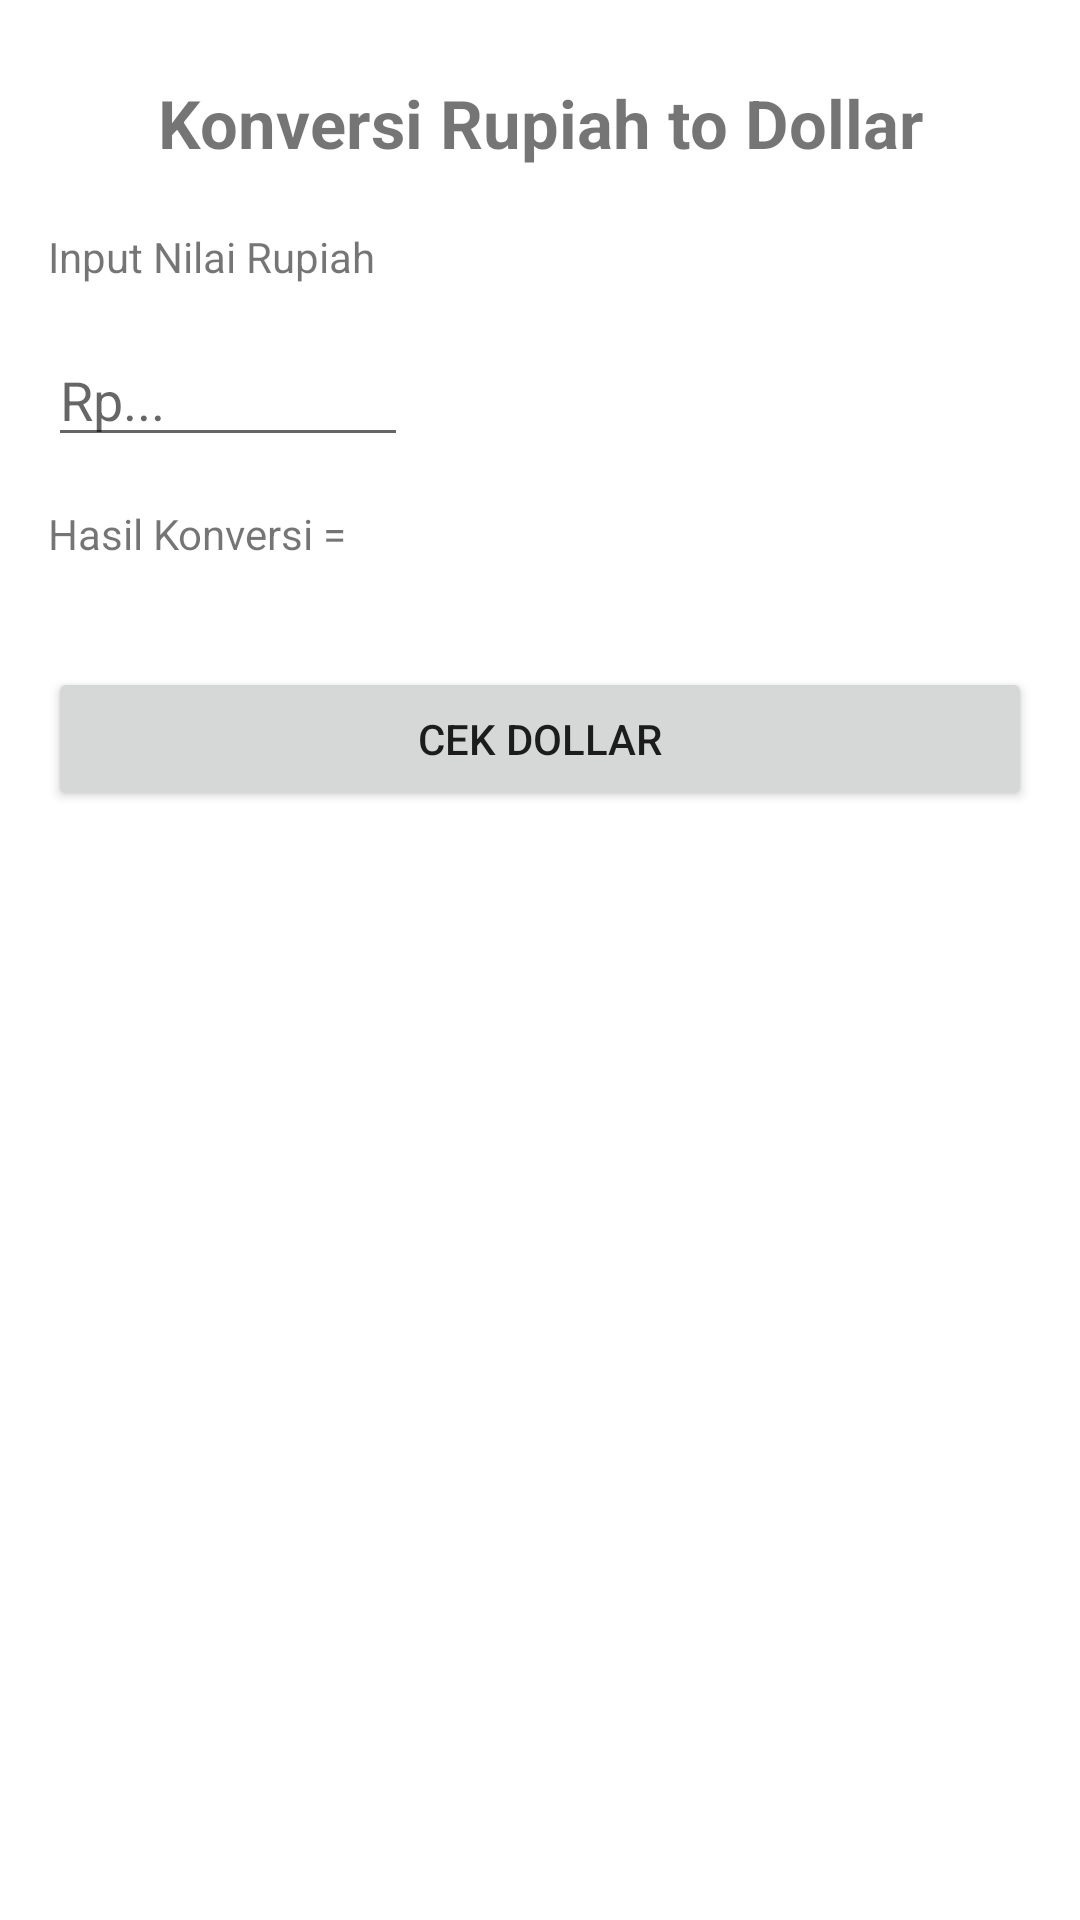

Android layout source for this screen:
<!-- AndroidManifest.xml: application theme Theme.EvaluasiMobile -->
<!-- res/layout/activity_konversi_rupiah.xml -->
<?xml version="1.0" encoding="utf-8"?>
<ScrollView xmlns:android="http://schemas.android.com/apk/res/android"
    xmlns:app="http://schemas.android.com/apk/res-auto"
    xmlns:tools="http://schemas.android.com/tools"
    android:layout_width="match_parent"
    android:layout_height="match_parent"
    tools:context=".KonversiRupiah">

    <LinearLayout
        android:layout_width="match_parent"
        android:layout_height="wrap_content"
        android:orientation="vertical"
        android:padding="16dp">

        <TextView
            android:id="@+id/tv_judul_rupiah"
            android:layout_width="match_parent"
            android:layout_height="30dp"
            android:textStyle="bold"
            android:gravity="center"
            android:layout_marginBottom="20dp"
            android:layout_marginTop="10dp"
            android:autoSizeTextType="uniform"
            android:text="@string/judul_konversi_rupiah"/>

        <TextView
            android:id="@+id/tv_input_rupiah"
            android:layout_width="wrap_content"
            android:layout_height="wrap_content"
            android:layout_marginBottom="16dp"
            android:text="@string/input_rupiah"/>

        <EditText
            android:id="@+id/et_input_uang"
            android:layout_width="120dp"
            android:layout_height="wrap_content"
            android:layout_marginBottom="16dp"
            android:inputType="number"
            android:hint="@string/input_uang"/>

        <TextView
            android:id="@+id/tv_rupiah"
            android:layout_width="match_parent"
            android:layout_height="wrap_content"
            android:text="@string/rupiah"/>

        <TextView
            android:id="@+id/tv_hasil_konversi_rupiah"
            android:layout_width="wrap_content"
            android:layout_height="wrap_content"
            android:layout_marginBottom="16dp"
            android:text="@string/hasil_konversi_rupiah"/>

        <Button
            android:id="@+id/btn_dollar"
            android:layout_width="match_parent"
            android:layout_height="wrap_content"
            android:text="Cek Dollar"/>
    </LinearLayout>

</ScrollView>
<!-- resources referenced by this layout -->
<resources>
  <string name="hasil_konversi_rupiah" />
  <string name="input_rupiah">Input Nilai Rupiah</string>
  <string name="input_uang">Rp...</string>
  <string name="judul_konversi_rupiah">Konversi Rupiah to Dollar</string>
  <string name="rupiah">Hasil Konversi = </string>
  <style name="Theme.EvaluasiMobile" parent="Theme.MaterialComponents.DayNight.DarkActionBar">
          
          <item name="colorPrimary">@color/pink_300</item>
          <item name="colorPrimaryVariant">@color/pink_500</item>
          <item name="colorOnPrimary">@color/white</item>
          
          <item name="colorSecondary">@color/teal_200</item>
          <item name="colorSecondaryVariant">@color/teal_700</item>
          <item name="colorOnSecondary">@color/black</item>
          
          <item name="android:statusBarColor" tools:targetApi="l">?attr/colorPrimaryVariant</item>
          
      </style>
  <color name="pink_300">#f06292</color>
  <color name="pink_500">#e91e63</color>
  <color name="white">#FFFFFFFF</color>
  <color name="teal_200">#FF03DAC5</color>
  <color name="teal_700">#FF018786</color>
  <color name="black">#FF000000</color>
</resources>
